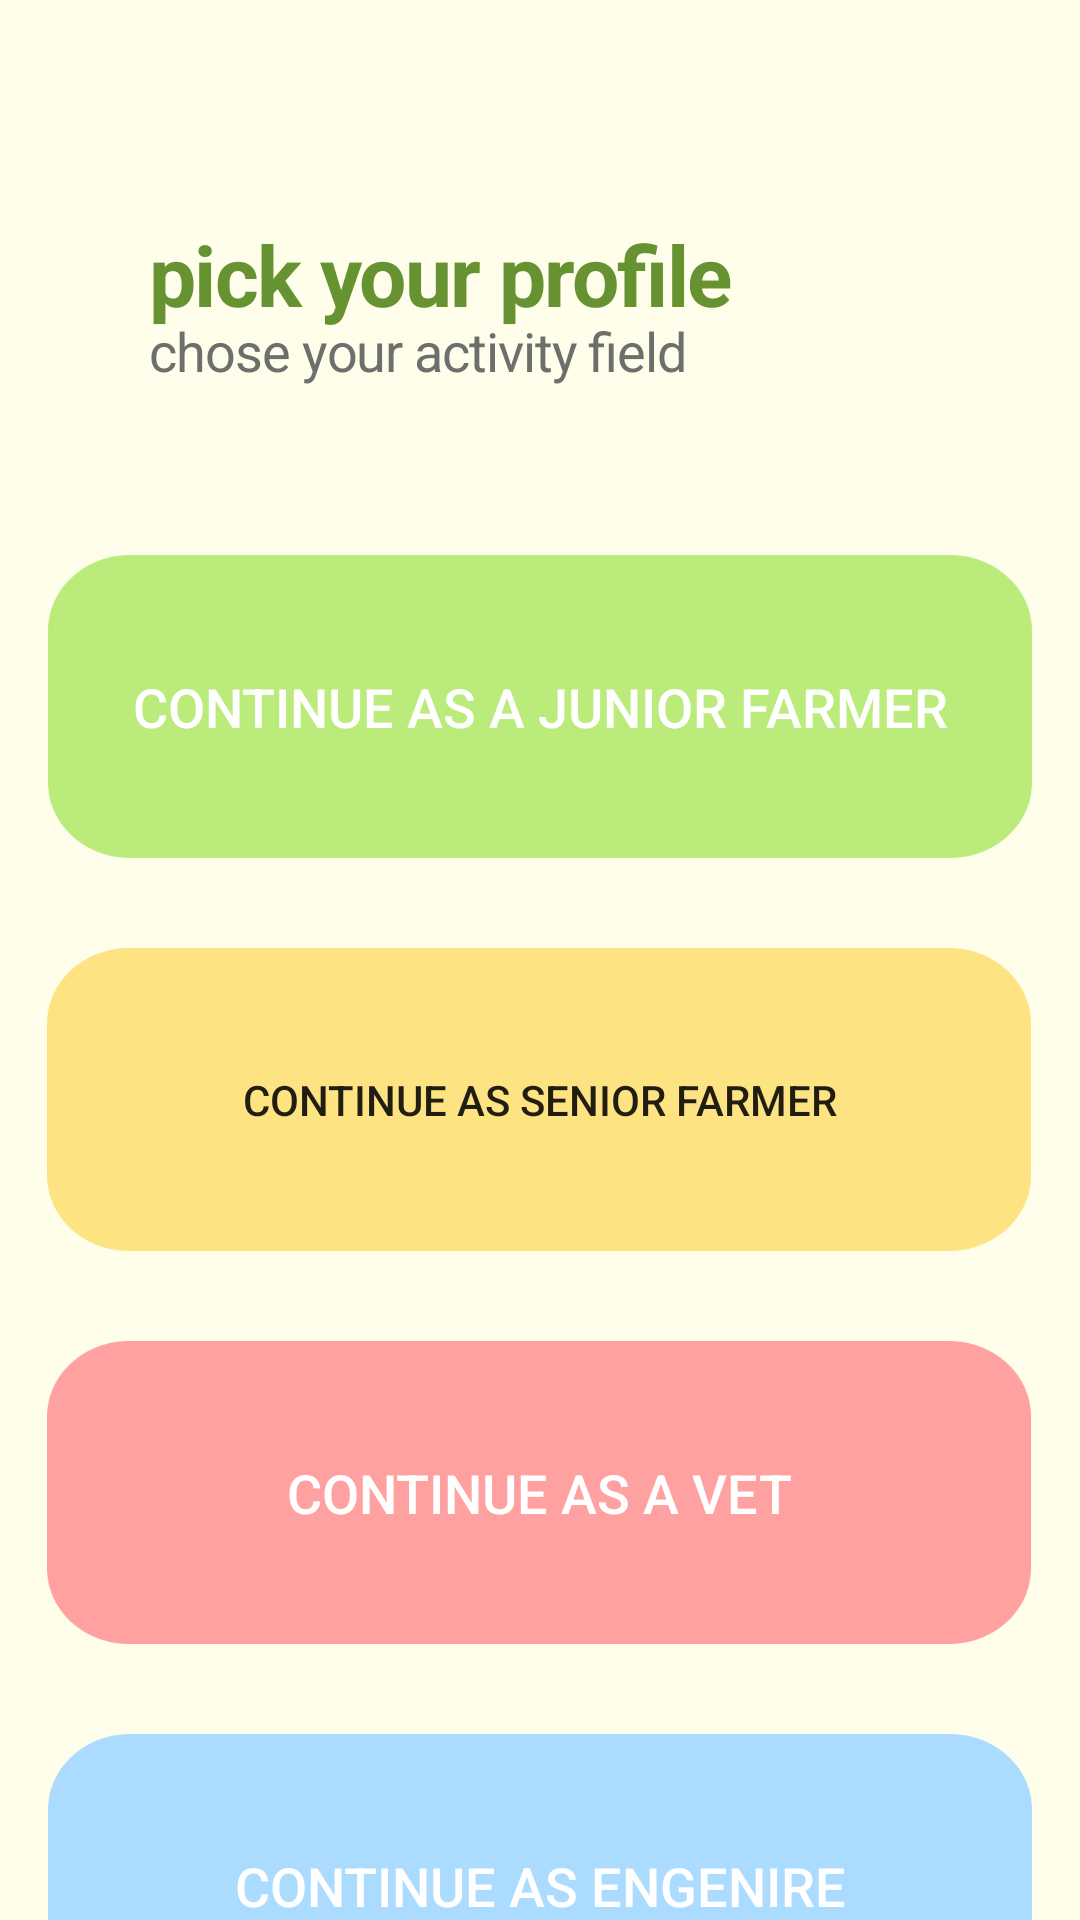

Here is an Android app screen rendered from its layout file. Give the layout XML and the strings, colors and styles it references.
<!-- AndroidManifest.xml: application theme AppTheme -->
<!-- res/layout/activity_secondactivity.xml -->
<?xml version="1.0" encoding="utf-8"?>
<androidx.constraintlayout.widget.ConstraintLayout xmlns:android="http://schemas.android.com/apk/res/android"
    xmlns:app="http://schemas.android.com/apk/res-auto"
    xmlns:tools="http://schemas.android.com/tools"
    android:layout_width="match_parent"
    android:layout_height="match_parent"
    android:id="@+id/canvas"
    android:background="#fefeeb"
    tools:context=".secondactivity">

    <TextView
        android:id="@+id/pick_a_prof"
        android:layout_width="240dp"
        android:layout_height="38dp"
        android:layout_alignParentLeft="true"
        android:layout_alignParentTop="true"
        android:layout_marginStart="50dp"
        android:layout_marginTop="72dp"
        android:gravity="bottom"
        android:text="@string/pick_a_prof"
        android:textAppearance="@style/headLinetext"
        android:textSize="28dp"
        android:textStyle="bold"
        app:layout_constraintEnd_toEndOf="parent"
        app:layout_constraintHorizontal_bias="0.0"
        app:layout_constraintStart_toStartOf="parent"
        app:layout_constraintTop_toTopOf="parent" />

    <TextView
        android:id="@+id/chose_your_"
        android:layout_width="237dp"
        android:layout_height="29dp"
        android:layout_alignParentLeft="true"
        android:layout_alignParentTop="true"
        android:layout_marginStart="50dp"
        android:layout_marginTop="100dp"
        android:gravity="bottom"
        android:text="@string/activity_field"
        android:textAppearance="@style/sous_titre"
        app:layout_constraintEnd_toEndOf="parent"
        app:layout_constraintHorizontal_bias="0.0"
        app:layout_constraintStart_toStartOf="parent"
        app:layout_constraintTop_toTopOf="parent" />

    <Button
        android:id="@+id/junior_farmer"
        android:layout_width="328dp"
        android:layout_height="101dp"
        android:layout_alignParentLeft="true"
        android:layout_alignParentTop="true"
        android:layout_marginTop="185dp"
        android:background="@drawable/junior_farmer"
        android:text="continue as a junior farmer"
        android:textColor="#FFFFFF"
        android:textSize="18dp"
        app:layout_constraintEnd_toEndOf="parent"
        app:layout_constraintStart_toStartOf="parent"
        app:layout_constraintTop_toTopOf="parent" />

    <Button
        android:id="@+id/senior_farmer"
        android:layout_width="328dp"
        android:layout_height="101dp"
        android:layout_alignParentLeft="true"
        android:layout_alignParentTop="true"
        android:layout_marginTop="30dp"
        android:background="@drawable/senior_farmer"
        android:text="continue as senior farmer"
        app:layout_constraintEnd_toEndOf="parent"
        app:layout_constraintHorizontal_bias="0.493"
        app:layout_constraintStart_toStartOf="parent"
        app:layout_constraintTop_toBottomOf="@+id/junior_farmer" />

    <Button
        android:id="@+id/vet"
        android:layout_width="328dp"
        android:layout_height="101dp"
        android:layout_alignParentLeft="true"
        android:layout_alignParentTop="true"
        android:layout_marginTop="30dp"
        android:background="@drawable/vet"
        android:text="continue as a vet"
        android:textColor="#FFFFFF"
        android:textSize="18dp"
        app:layout_constraintEnd_toEndOf="parent"
        app:layout_constraintHorizontal_bias="0.493"
        app:layout_constraintStart_toStartOf="parent"
        app:layout_constraintTop_toBottomOf="@+id/senior_farmer" />

    <Button
        android:id="@+id/engineer"
        android:layout_width="328dp"
        android:layout_height="101dp"
        android:layout_alignParentLeft="true"
        android:layout_alignParentTop="true"
        android:layout_marginTop="30dp"
        android:background="@drawable/engineer"
        android:text="continue as engenire"
        android:textColor="#FFFFFF"
        android:textSize="18dp"
        app:layout_constraintBottom_toBottomOf="parent"
        app:layout_constraintEnd_toEndOf="parent"
        app:layout_constraintStart_toStartOf="parent"
        app:layout_constraintTop_toBottomOf="@+id/vet"
        app:layout_constraintVertical_bias="0.0" />
</androidx.constraintlayout.widget.ConstraintLayout>
<!-- resources referenced by this layout -->
<resources>
  <!-- drawable engineer: png bitmap (drawable, 9121 bytes) -->
  <!-- drawable junior_farmer: png bitmap (drawable, 9143 bytes) -->
  <!-- drawable senior_farmer: png bitmap (drawable, 9102 bytes) -->
  <!-- drawable vet: png bitmap (drawable, 9132 bytes) -->
  <string name="activity_field">chose your activity field</string>
  <string name="pick_a_prof">pick your profile</string>
  <style name="headLinetext">
          <item name="android:textSize">28sp</item>
          <item name="android:letterSpacing">-0.02</item>
          <item name="android:textColor">#679232</item>
          <item name="fontFamily">@font/inter_bold</item>
          <item name="lineHeight">33sp</item>
      </style>
  <style name="sous_titre">s
          <item name="android:textSize">18sp</item>
          <item name="android:letterSpacing">-0.02</item>
          <item name="android:textColor">#6D6F6D</item>
      </style>
  <style name="AppTheme" parent="Theme.AppCompat.Light.NoActionBar">
          
          <item name="colorPrimary">@color/colorPrimary</item>
          <item name="colorPrimaryDark">@color/colorPrimaryDark</item>
          <item name="colorAccent">@color/colorAccent</item>
      </style>
  <!-- not gathered from this repository: default colours our renderer supplied (Android Studio template values) -->
  <color name="colorPrimary">#FF6200EE</color>
  <color name="colorPrimaryDark">#FF3700B3</color>
  <color name="colorAccent">#FF03DAC5</color>
</resources>
